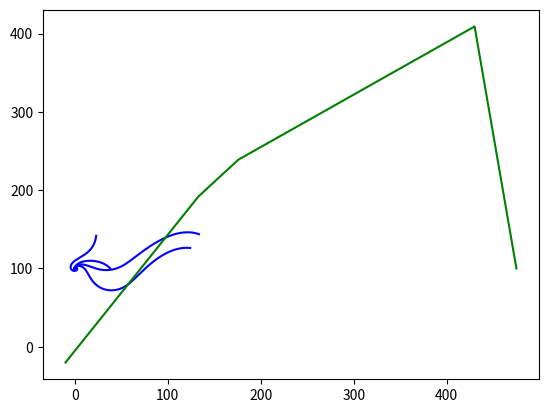

Python code for this plot:
# Aircraft Model Simulation
# [redacted]
# UIUC Feb 2019
# Model aircraft from Barron Associates

import numpy as np
from numpy import linalg as l
from numpy import array
from scipy.integrate import odeint
import matplotlib.pyplot as plt


def aircraft_dynamic(ode_vars, t, C, w, M, K, v_init, wpx, wpy, wpx_n, wpy_n):
    # models the dynamics of a simple aircraft.
    # Returns dv, dpsi, dx, dy
    # T_c,phi_c: Thrust input, bank angle input
    # C: Drag coefficient
    # w: additive noise term
    # M: mass
    # ode_vars: [Velocity (v), Heading angle (\Psi) ]
    
    g = 32.2
    v, psi, x, y = ode_vars

    K1, K2, K3 = K

    p_1 = array([(x - wpx), (y - wpy)])
    p_2 = array([(x - wpx_n), (y - wpy_n)])

    lmbd = (p_2 - p_1) / l.norm(p_2 - p_1)
    F = l.norm(np.cross(lmbd, p_1))
    psi_c = get_psi_c(wpx, wpy, wpx_n, wpy_n)

    T_c = K1 * M * (v_init - v)
    phi_c = ((K2 * v_init * (psi_c - psi)) / g) + K3 * F

    dvdt = ((T_c - (C * v * v)) / M) + w
    dpsidt = ((g * np.sin(phi_c)) / v) + w  

    # Question. Subtract pi/2 from \Psi as \phi is measured along x axis and \Psi is measured
    # along north.
    #    dxdt = (ode_vars[0]*np.cos(ode_vars[1] - np.pi/2)) + w
    #    dydt = (ode_vars[0]*np.sin(ode_vars[1] -  np.pi/2)) + w
    dxdt = (v * np.cos(np.pi/2 - psi)) + w
    dydt = (v * np.sin(np.pi/2 - psi)) + w
    return dvdt, dpsidt, dxdt, dydt

def get_psi_c(wpx_1, wpy_1, wpx_2, wpy_2):
    # Returns psi_c control bank angle between two way-points
    # This angle is measured relative to north
    # The angle is in radians

    opp = (wpx_2 - wpx_1)
    adj = (wpy_2 - wpy_1)
    angle = np.arctan(opp / adj)

    if angle <  0 and opp > 0 and adj < 0 :
        angle = angle + np.pi
    elif angle > 0 and opp < 0 and adj < 0:
        angle = angle + np.pi

    return angle

def TC_Simulate(Mode,initialCondition,time_bound):
    # Hybrid simulation for aircraft model across sequence of way-points
    # Mode: containing the current and next way points
    # initialCondition: initial position (v, psi, X,Y)

    # Setting time step
    time_step = 0.05
    time_bound = float(time_bound)

    number_points = int(np.ceil(time_bound/time_step))
    t = [i*time_step for i in range(0,number_points)]
    if t[-1] != time_step:
        t.append(time_bound)
    newt = []
    for step in t:
        newt.append(float(format(step, '.2f')))
    t = newt
    
    # Some constants; some are arbitrary, subject to future change
    C = 0.002 
    w = 0
    M = 1
    K = [15, 0.4, np.power(np.e, -6)]
    v_init = initialCondition[0]

    # Parse Mode, in format of "wpx:wpy wpx_n:wpy_n"
    wpx = int(Mode.split(" ")[0].split(":")[0])
    wpy = int(Mode.split(" ")[0].split(":")[1])
    wpx_n = int(Mode.split(" ")[1].split(":")[0])
    wpy_n = int(Mode.split(" ")[1].split(":")[1])
    
    sol = odeint(aircraft_dynamic, initialCondition, t, args=(C, w, M, K, v_init, wpx, wpy, wpx_n, wpy_n), hmax=time_step)

    # For loops to determine the most relevant parts of the path
    min_dist_sqr = 500000
    min_in = len(sol)/2
    for j in range(0, len(sol)):
        dist_sqr = (wpx_n-(sol[j][2]))*(wpx_n-(sol[j][2])) + (wpy_n-(sol[j][3]))*(wpy_n-(sol[j][3]))
        if dist_sqr < min_dist_sqr:
            min_dist_sqr = dist_sqr
            min_in = j
    v = sol[min_in][0]
    psi = sol[min_in][1]
    x = sol[min_in][2]
    y = sol[min_in][3]

    # Construct the final output
    trace = []
    for j in range(min_in+1):
        tmp = []
        tmp.append(t[j])
        tmp.append(float(sol[j,0]))
        tmp.append(float(sol[j,1]))
        tmp.append(float(sol[j,2]))
        tmp.append(float(sol[j,3]))
        trace.append(tmp)

    return trace#, [v, psi, x, y]


if __name__ == "__main__":
    WP = ["-10:-20 133:192", "133:192 176:239", "176:239 430:409", "430:409 475:100"]
    WP_x = array([-10, 133, 176, 430, 475])
    WP_y = array([-20, 192, 239, 409, 100])
    Init = [4.0, 0, 0, 100]
    for i in range(4):
        sol = TC_Simulate(WP[i], Init, 100.0)

        time = [row[0] for row in sol]

        x = [row[3] for row in sol]

        y = [row[4] for row in sol]

        plt.plot(x, y, "b")
    plt.plot(WP_x, WP_y, "g", label="Way-point path")
    plt.show()